Dataset: Data (GitHub, abuhurayraniloy/ml-project). Classes: normal, cataract, glaucoma, retina disease.

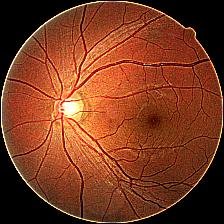
Label: glaucoma

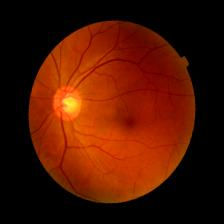
Label: glaucoma

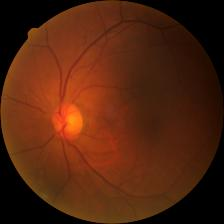
Label: cataract

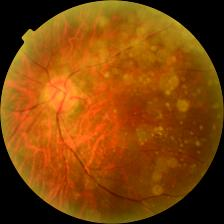
Label: retina disease

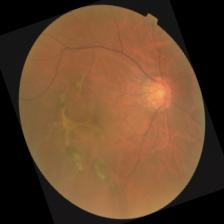
Label: retina disease

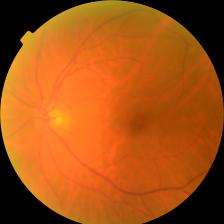
Label: cataract
